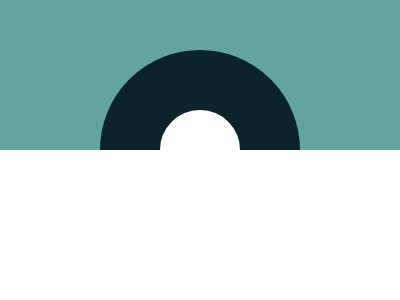

Recreate this image using only HTML and CSS.

<div class="green"></div>
<div class="cercle"></div>
<div class="white"></div>
<style>
  .green{
    z-index:0;
    background:#63A3A0;
  }
  .cercle{
    z-index:1;
    position:absolute;
    border:solid #0B2429 60px;
    width:80px;
    height:80px;
    border-radius: 200px;
    top:50%;
    left:50%;
    transform:translate(-50%, -50%);
  }
  *{
    margin:0;
  }
  .white{
    z-index:2;
    top:50%;
  }
  div {
    position:absolute;
    width: 400px;
    height: 150px;
    background: #FFFFFF;
  }
</style>